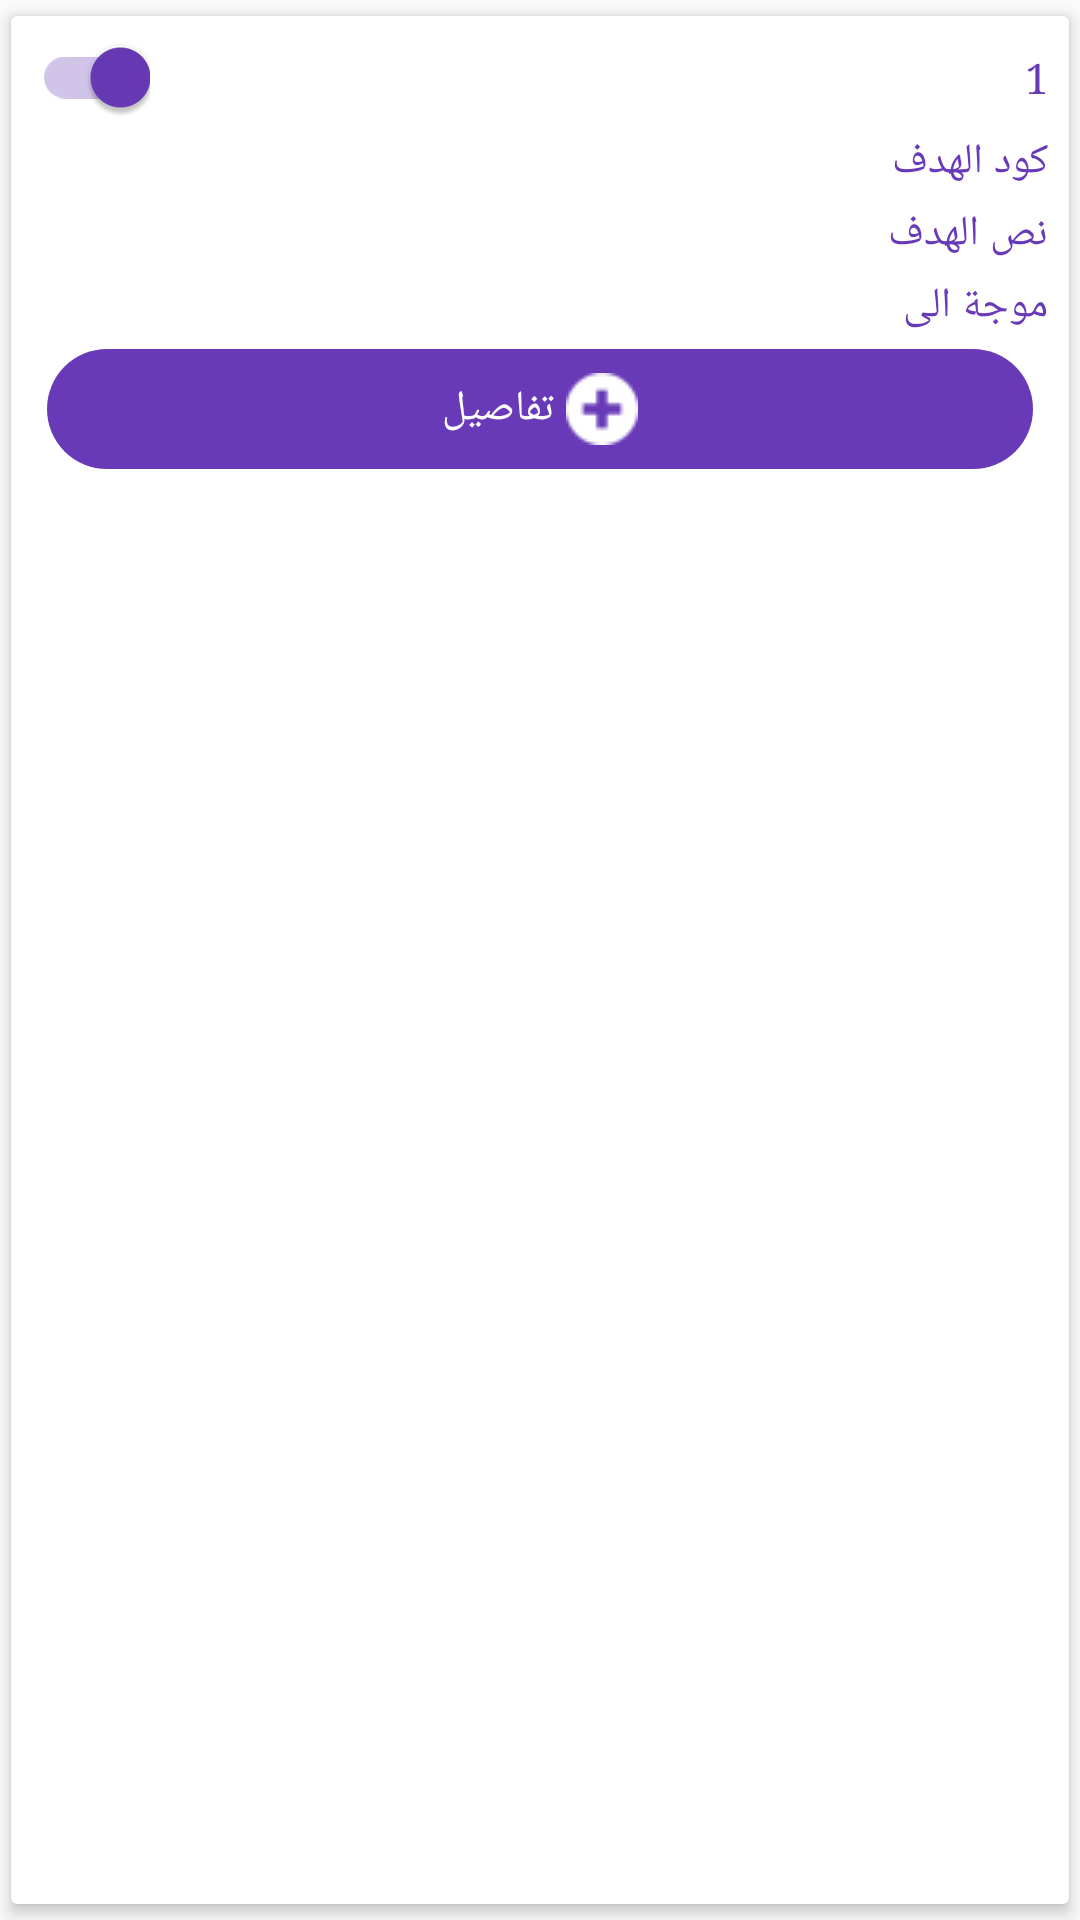

Layout XML and referenced resources for this Android screen:
<!-- AndroidManifest.xml: application theme AppTheme.NoActionBar -->
<!-- res/layout/addgoalrow.xml -->
<?xml version="1.0" encoding="utf-8"?>
<android.support.v7.widget.CardView
    xmlns:android="http://schemas.android.com/apk/res/android"
    xmlns:cardview="http://schemas.android.com/apk/res-auto"
    xmlns:app="http://schemas.android.com/apk/res-auto"
    android:layout_width="match_parent"
    android:layout_height="wrap_content"
    android:layout_marginBottom="1dp"
    android:layoutDirection="ltr"
    cardview:cardCornerRadius="2dp"
    cardview:cardElevation="3dp"
    cardview:cardUseCompatPadding="true">

    <RelativeLayout
        android:layout_width="match_parent"
        android:layout_height="wrap_content"
        >

        <LinearLayout
            android:layout_width="match_parent"
            android:layout_height="wrap_content"
            android:orientation="vertical"
            android:padding="7dp">

            <LinearLayout
                android:layout_width="match_parent"
                android:layout_height="wrap_content"
                android:layout_marginBottom="5dp"
                android:orientation="horizontal">

                <RelativeLayout
                    android:layout_width="match_parent"
                    android:layout_height="wrap_content"
                    android:layout_weight="1">

                    <android.support.v7.widget.SwitchCompat
                        android:id="@+id/Active"
                        android:layout_width="wrap_content"
                        android:layout_height="wrap_content"
                        android:checked="true" />
                </RelativeLayout>

                <TextView
                    android:id="@+id/serial"
                    android:layout_width="match_parent"
                    android:layout_height="wrap_content"
                    android:layout_weight="1"
                    android:gravity="right"
                    android:text="1"
                    android:textAlignment="gravity"
                    android:textColor="@color/text" />


            </LinearLayout>

            <LinearLayout
                android:layout_width="match_parent"
                android:layout_height="wrap_content"
                android:layout_marginBottom="5dp"
                android:orientation="horizontal">

                <TextView
                    android:id="@+id/Code"
                    android:layout_width="match_parent"
                    android:layout_height="wrap_content"
                    android:layout_weight="1"
                    android:gravity="right"
                    android:textAlignment="gravity"
                    android:textColor="@color/black"/>

                <TextView
                    android:layout_width="match_parent"
                    android:layout_height="wrap_content"
                    android:layout_weight="1"
                    android:text="كود الهدف"
                    android:textColor="@color/text" />
            </LinearLayout>

            <LinearLayout
                android:layout_width="match_parent"
                android:layout_height="wrap_content"
                android:layout_marginBottom="5dp"
                android:orientation="horizontal">

                <TextView
                    android:id="@+id/goal"
                    android:layout_width="match_parent"
                    android:layout_height="wrap_content"
                    android:layout_weight="1"
                    android:gravity="right"
                    android:textAlignment="gravity"
                    android:textColor="@color/black"/>

                <TextView
                    android:layout_width="match_parent"
                    android:layout_height="wrap_content"
                    android:layout_weight="1"
                    android:text="نص الهدف"
                    android:textColor="@color/text" />
            </LinearLayout>

            <LinearLayout
                android:layout_width="match_parent"
                android:layout_height="wrap_content"
                android:orientation="horizontal">

                <TextView
                    android:id="@+id/to"
                    android:layout_width="match_parent"
                    android:layout_height="wrap_content"
                    android:layout_weight="1"
                    android:gravity="right"
                    android:textAlignment="gravity"
                    android:textColor="@color/black"/>

                <TextView
                    android:layout_width="match_parent"
                    android:layout_height="wrap_content"
                    android:layout_weight="1"
                    android:text="موجة الى"
                    android:textColor="@color/text" />
            </LinearLayout>

            <LinearLayout
                android:layout_width="match_parent"
                android:layout_height="wrap_content"
                android:orientation="horizontal">

                <LinearLayout
                    android:id="@+id/detailsgoal"
                    android:layout_width="match_parent"
                    android:layout_height="wrap_content"
                    android:layout_weight="1"
                    android:layout_margin="5dp"
                    android:background="@drawable/button"
                    android:clickable="true"
                    android:padding="8dp"
                    android:gravity="center">

                    <TextView

                        android:layout_width="wrap_content"
                        android:layout_height="wrap_content"
                        android:text="تفاصيل"
                        android:textColor="@color/white" />
                    <ImageView

                      android:layout_marginLeft="4dp"
                        android:layout_width="24dp"
                        android:layout_height="24dp"
                        app:srcCompat="@drawable/plus" />
                </LinearLayout>

                <LinearLayout
                    android:visibility="gone"
                    android:id="@+id/editgoal"
                    android:layout_width="match_parent"
                    android:layout_height="wrap_content"
                    android:layout_weight="1"
                    android:layout_margin="5dp"
                    android:background="@drawable/button"
                    android:clickable="true"
                    android:padding="8dp"
                    android:gravity="center">
                    <TextView

                        android:layout_width="wrap_content"
                        android:layout_height="wrap_content"
                        android:background="@drawable/button"
                        android:text="تعديل"
                        android:textColor="@color/white" />
                    <ImageView
                        android:layout_marginLeft="4dp"
                        android:layout_width="24dp"
                        android:layout_height="24dp"
                        app:srcCompat="@drawable/edit" />
                </LinearLayout>

                <LinearLayout
                    android:visibility="gone"
                    android:id="@+id/deletegoal"
                    android:layout_width="match_parent"
                    android:layout_height="wrap_content"
                    android:layout_weight="1"
                    android:layout_margin="5dp"
                    android:clickable="true"
                    android:padding="8dp"
                    android:gravity="center|center_vertical"
                    android:background="@drawable/button"
                    android:orientation="horizontal">

                    <TextView

                        android:layout_width="wrap_content"
                        android:layout_height="wrap_content"
                        android:background="@android:color/transparent"
                        android:text="حذف"
                        android:textColor="@color/white" />
                    <ImageView
                        android:layout_marginLeft="4dp"
                        android:layout_width="24dp"
                        android:layout_height="24dp"
                        app:srcCompat="@drawable/delete" />
                </LinearLayout>


            </LinearLayout>
        </LinearLayout>
    </RelativeLayout>

</android.support.v7.widget.CardView>
<!-- resources referenced by this layout -->
<resources>
  <color name="black">#000</color>
  <color name="text">#683AB7</color>
  <color name="white">#fff</color>
  <!-- drawable button (drawable) -->
  <?xml version="1.0" encoding="utf-8"?>
  <selector xmlns:android="http://schemas.android.com/apk/res/android">
      <item android:state_pressed="false">
          <shape
              android:shape="rectangle"
              >
              <corners android:radius="20dp" />
              <gradient
                  android:startColor="#683AB7"
                  android:centerColor="#683AB7"
                  android:endColor="#683AB7"
                  />
  
  
          </shape>
      </item>
      <item android:state_pressed="true">
          <shape
              android:shape="rectangle" >
              <corners android:radius="20dp" />
              <gradient
                  android:startColor="#8259C8"
                  android:centerColor="#8259C8"
                  android:endColor="#8259C8"
                  />
  
  
          </shape>
      </item>
  </selector>
  <!-- drawable plus: png bitmap (drawable, 603 bytes) -->
  <style name="AppTheme.NoActionBar">
          <item name="windowActionBar">false</item>
          <item name="windowNoTitle">true</item>
      </style>
</resources>
